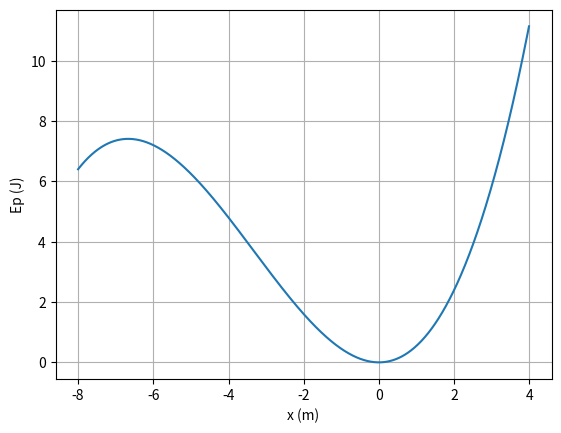

This figure's Python source:
import numpy as np
from matplotlib import pyplot as plt

m = 1
k = 1
alpha = 0.05
x = np.arange(-8, 4, 0.01)
Ep = 0.5*k*(x**2)+alpha*(x**3)

plt.xlabel("x (m)")
plt.ylabel("Ep (J)")
plt.plot(x,Ep)
plt.grid()
plt.show()


print("Quando a energia é menor do que 7J o movimento é acelerado")
print("Se a energia total for maior do que 8J o movimento é cada vez mais acelerado.")